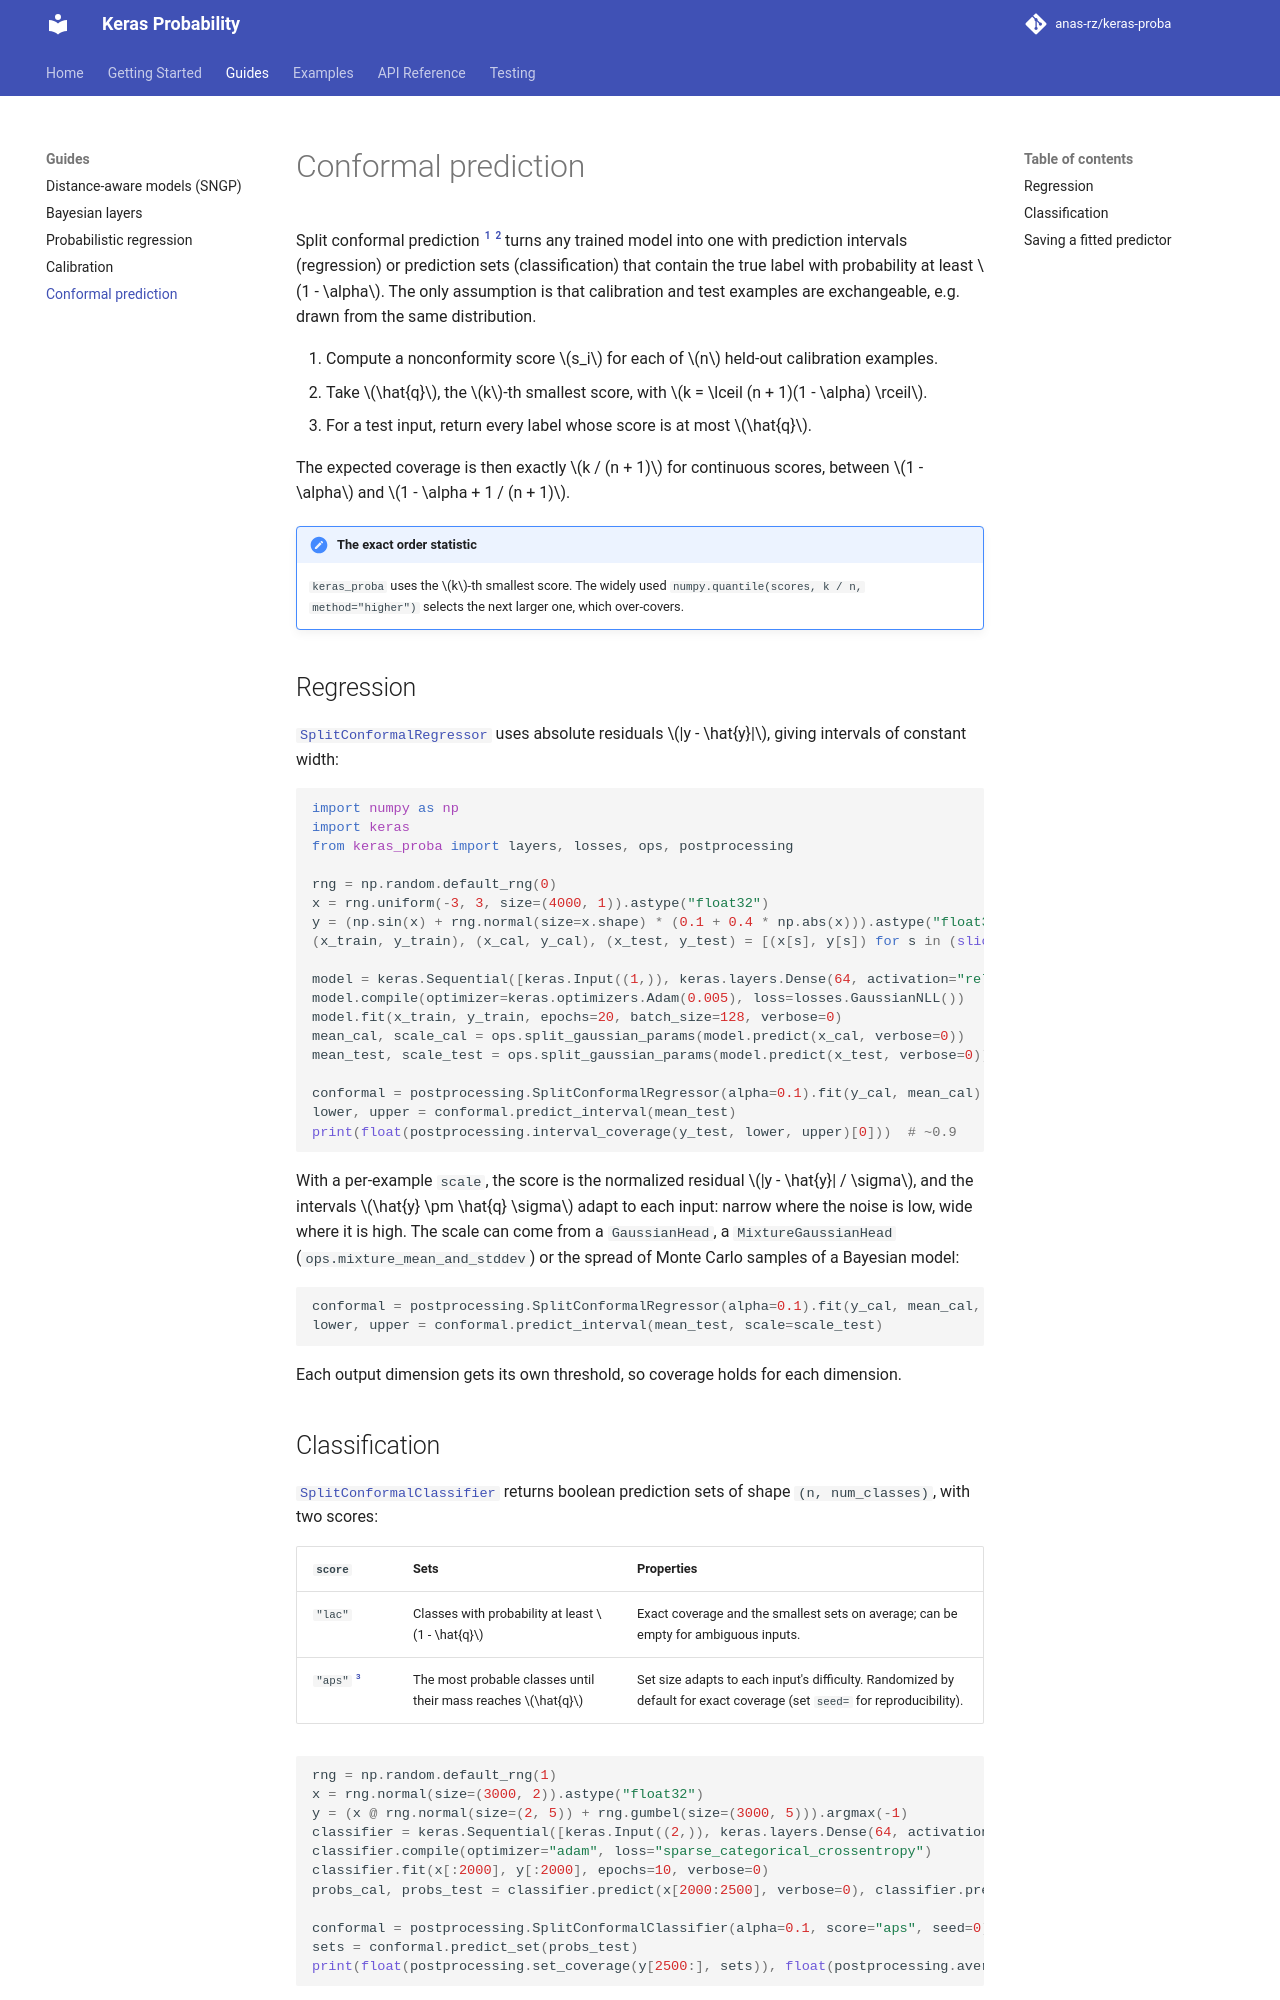

repository: anas-rz/keras-proba · page: guides/conformal/index.html · generator: mkdocs

# Conformal prediction

Split conformal prediction [^vovk2005] [^angelopoulos2021] turns any trained model into one with
prediction intervals (regression) or prediction sets (classification) that contain the true label
with probability at least $1 - \alpha$. The only assumption is that calibration and test
examples are exchangeable, e.g. drawn from the same distribution.

1. Compute a nonconformity score $s_i$ for each of $n$ held-out calibration examples.
2. Take $\hat{q}$, the $k$-th smallest score, with $k = \lceil (n + 1)(1 - \alpha) \rceil$.
3. For a test input, return every label whose score is at most $\hat{q}$.

The expected coverage is then exactly $k / (n + 1)$ for continuous scores, between $1 - \alpha$
and $1 - \alpha + 1 / (n + 1)$.

!!! note "The exact order statistic"
    `keras_proba` uses the $k$-th smallest score. The widely used
    `numpy.quantile(scores, k / n, method="higher")` selects the next larger one, which over-covers.

## Regression

[`SplitConformalRegressor`](../api/postprocessing.md#keras_proba.postprocessing.SplitConformalRegressor)
uses absolute residuals $|y - \hat{y}|$, giving intervals of constant width:

```python
import numpy as np
import keras
from keras_proba import layers, losses, ops, postprocessing

rng = np.random.default_rng(0)
x = rng.uniform(-3, 3, size=(4000, 1)).astype("float32")
y = (np.sin(x) + rng.normal(size=x.shape) * (0.1 + 0.4 * np.abs(x))).astype("float32")
(x_train, y_train), (x_cal, y_cal), (x_test, y_test) = [(x[s], y[s]) for s in (slice(0, 2000), slice(2000, 3000), slice(3000, None))]

model = keras.Sequential([keras.Input((1,)), keras.layers.Dense(64, activation="relu"), layers.GaussianHead(1)])
model.compile(optimizer=keras.optimizers.Adam(0.005), loss=losses.GaussianNLL())
model.fit(x_train, y_train, epochs=20, batch_size=128, verbose=0)
mean_cal, scale_cal = ops.split_gaussian_params(model.predict(x_cal, verbose=0))
mean_test, scale_test = ops.split_gaussian_params(model.predict(x_test, verbose=0))

conformal = postprocessing.SplitConformalRegressor(alpha=0.1).fit(y_cal, mean_cal)
lower, upper = conformal.predict_interval(mean_test)
print(float(postprocessing.interval_coverage(y_test, lower, upper)[0]))  # ~0.9
```

With a per-example `scale`, the score is the normalized residual $|y - \hat{y}| / \sigma$, and the
intervals $\hat{y} \pm \hat{q} \sigma$ adapt to each input: narrow where the noise is low, wide where
it is high. The scale can come from a `GaussianHead`, a `MixtureGaussianHead`
(`ops.mixture_mean_and_stddev`) or the spread of Monte Carlo samples of a Bayesian model:

```python
conformal = postprocessing.SplitConformalRegressor(alpha=0.1).fit(y_cal, mean_cal, scale=scale_cal)
lower, upper = conformal.predict_interval(mean_test, scale=scale_test)
```

Each output dimension gets its own threshold, so coverage holds for each dimension.
